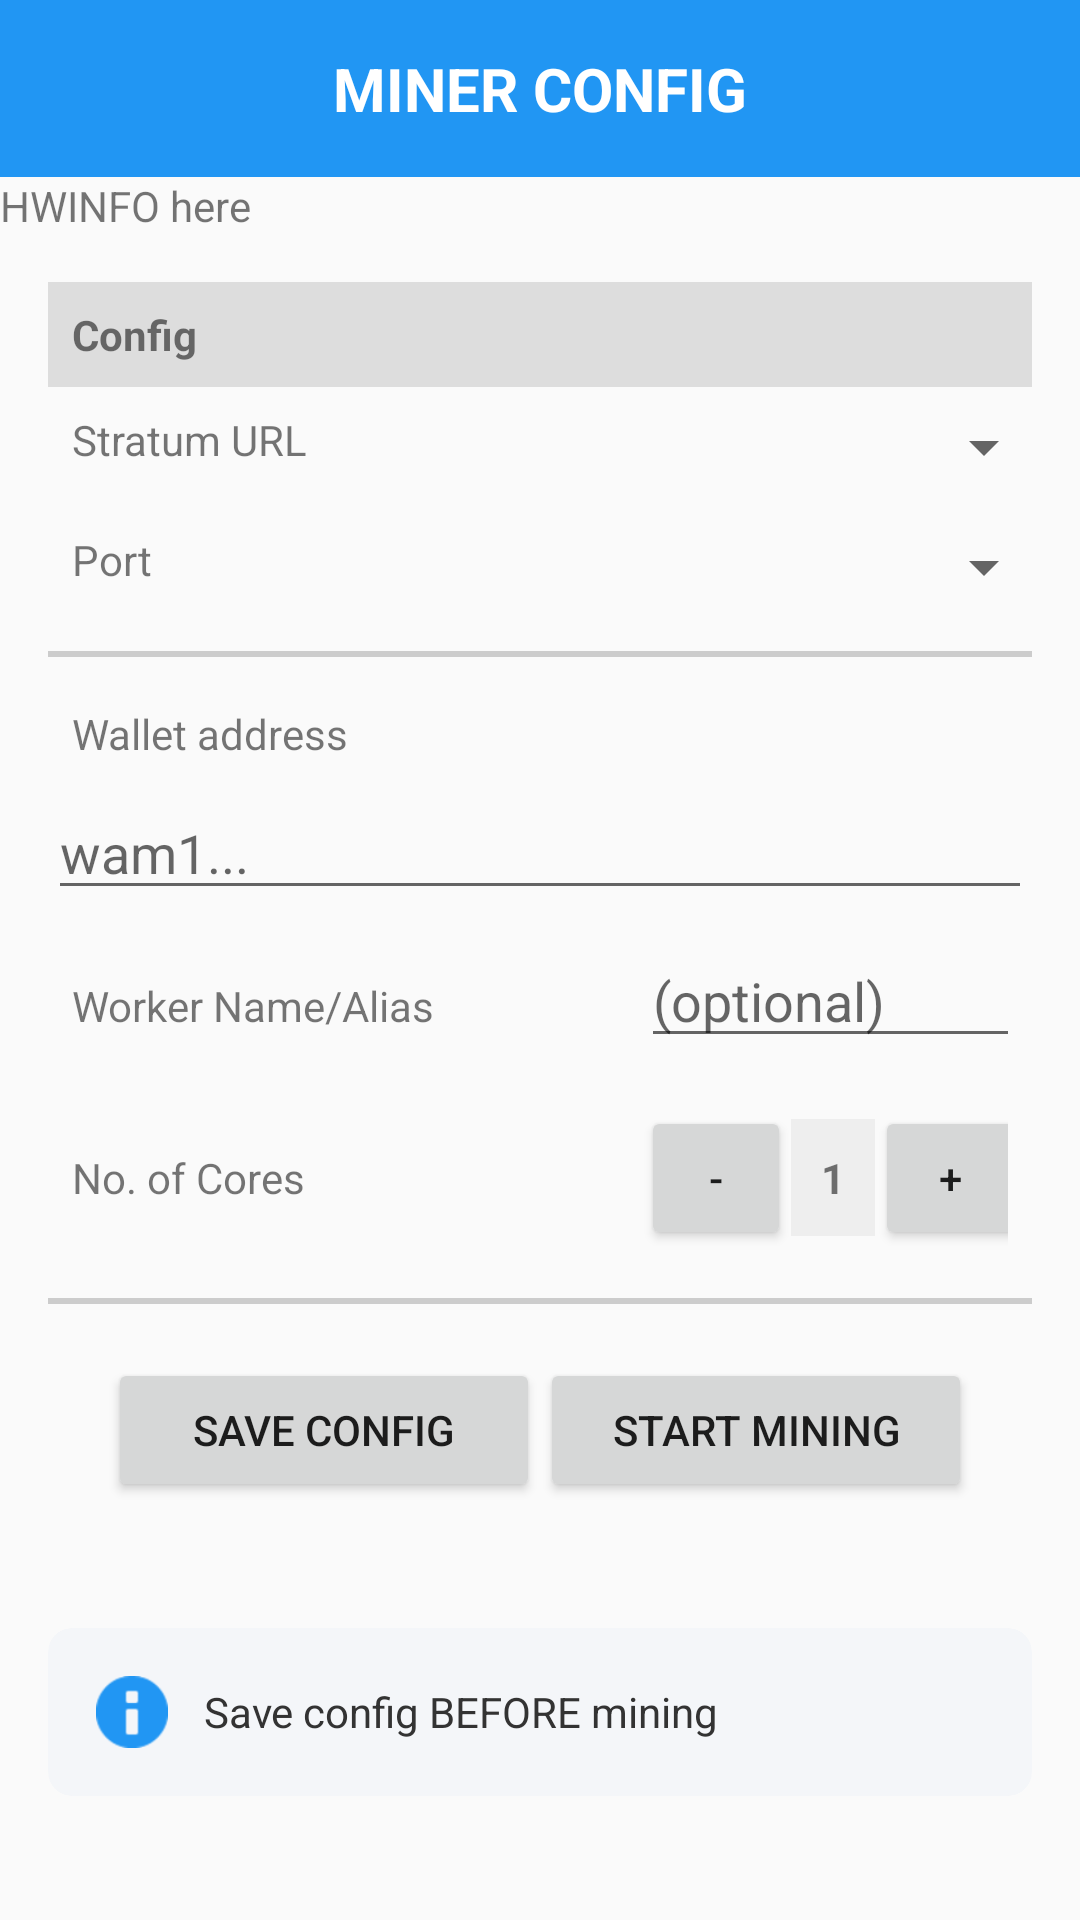

Write the Android layout XML for this screen, with the resource values it uses.
<!-- AndroidManifest.xml: application theme Theme.WAMMiner -->
<!-- res/layout/activity_config.xml -->
<?xml version="1.0" encoding="utf-8"?>
<LinearLayout xmlns:android="http://schemas.android.com/apk/res/android"
    android:layout_width="match_parent"
    android:layout_height="match_parent"
    xmlns:app="http://schemas.android.com/apk/res-auto"
    android:orientation="vertical">
    
    
    
    <TextView
        android:id="@+id/topBarTitle"
        android:layout_width="match_parent"
        android:layout_height="wrap_content"
        android:background="#2196F3"
        android:gravity="center"
        android:padding="16dp"
        android:text="MINER CONFIG"
        android:textColor="#FFFFFF"
        android:textSize="20sp"
        android:textStyle="bold" />

    <TextView
        android:id="@+id/config_hwinfo"
        android:layout_width="wrap_content"
        android:layout_height="wrap_content"
        android:text="HWINFO here" />

    <TableLayout xmlns:tools="http://schemas.android.com/tools"
        android:id="@+id/form"
        android:layout_width="match_parent"
        android:layout_height="wrap_content"
        android:padding="16dp"
        android:stretchColumns="*"
        tools:context=".ConfigActivity"> 

        
        <TableRow
            android:background="#DDDDDD"
            android:padding="8dp">

            <TextView
                android:text="Config"
                android:textStyle="bold" />
        </TableRow>

        
        <TableRow android:padding="8dp">

            <TextView
                android:layout_width="0dp"
                android:layout_height="wrap_content"
                android:paddingEnd="16dp"
                android:text="Stratum URL" />

            <Spinner
                android:id="@+id/poolChoices"
                android:layout_width="wrap_content"
                android:layout_height="wrap_content"
                android:dropDownWidth="wrap_content" />


            
            
            
            
            
            
        </TableRow>

        <TableRow android:padding="8dp">

            <TextView
                android:layout_width="0dp"
                android:layout_height="wrap_content"
                android:paddingEnd="16dp"
                android:text="Port" />

            <Spinner
                android:id="@+id/portChoices"
                android:layout_width="0dp"
                android:layout_height="wrap_content" />

            
            
            
            
            
            
        </TableRow>
        
        <View
            android:layout_height="2dp"
            android:layout_marginVertical="8dp"
            android:background="#CCCCCC" />


        <TableRow android:padding="8dp">

            <TextView
                android:paddingEnd="16dp"
                android:text="Wallet address" />
        </TableRow>

        <EditText
            android:id="@+id/input_address"
            android:layout_width="match_parent"
            android:layout_height="wrap_content"
            android:hint="wam1..."
            android:inputType="textMultiLine"
            android:scrollHorizontally="false" />


        <TableRow android:padding="8dp">

            <TextView
                android:paddingEnd="16dp"
                android:text="Worker Name/Alias" />

            <EditText
                android:id="@+id/input_worker"
                android:layout_width="match_parent"
                android:layout_height="wrap_content"
                android:hint="(optional)"
                android:inputType="text" />
        </TableRow>

        <TableRow
            android:gravity="center_vertical"
            android:padding="8dp">

            <TextView
                android:paddingEnd="16dp"
                android:text="No. of Cores" />

            <LinearLayout
                android:layout_width="10dp"
                android:gravity="fill_horizontal"
                android:orientation="horizontal">

                <Button
                    android:id="@+id/coreminus"
                    android:layout_width="50dp"
                    android:layout_height="wrap_content"
                    android:text="-" />

                
                <TextView
                    android:id="@+id/input_cores"
                    android:layout_width="wrap_content"
                    android:layout_height="wrap_content"
                    android:background="#EEEEEE"
                    android:padding="10dp"
                    android:text="1"
                    android:textStyle="bold" />

                
                <Button
                    android:id="@+id/coreplus"
                    android:layout_width="50dp"
                    android:layout_height="wrap_content"
                    android:text="+" />

            </LinearLayout>
            
        </TableRow>

        
        <View
            android:layout_height="2dp"
            android:layout_marginVertical="8dp"
            android:background="#CCCCCC" />

        
        <TableRow
            android:layout_width="match_parent"
            android:layout_height="wrap_content"
            android:padding="10dp">

            <Button
                android:id="@+id/saveConfigBtn"
                android:layout_width="0dp"
                android:layout_height="wrap_content"
                android:layout_marginStart="10dp"
                android:layout_weight="1"
                android:text="Save Config"
                android:textAlignment="center" />

            <Button
                android:id="@+id/startnativemining"
                android:layout_width="0dp"
                android:layout_height="wrap_content"
                android:layout_marginEnd="10dp"
                android:layout_weight="1"
                android:text="Start Mining"
                android:textAlignment="center" />
        </TableRow>
    </TableLayout>


    <androidx.cardview.widget.CardView
        app:cardBackgroundColor="#F4F6F9"
        app:cardCornerRadius="8dp"
        app:cardElevation="0dp"
        android:layout_width="match_parent"
        android:layout_height="wrap_content"
        android:layout_margin="16dp">

        <LinearLayout
            android:layout_width="match_parent"
            android:layout_height="wrap_content"
            android:gravity="center_vertical"
            android:orientation="horizontal"
            android:padding="16dp">

            <ImageView
                app:tint="#2196F3"
                android:layout_width="24dp"
                android:layout_height="24dp"
                android:contentDescription="Info Icon"
                android:src="@android:drawable/ic_dialog_info" />

            <TextView
                android:id="@+id/infoTextView"
                android:layout_width="0dp"
                android:layout_height="wrap_content"
                android:layout_marginStart="12dp"
                android:layout_weight="1"
                android:text="Save config BEFORE mining"
                android:textColor="#333333"
                android:textSize="14sp" />
        </LinearLayout>
    </androidx.cardview.widget.CardView>
</LinearLayout>
<!-- resources referenced by this layout -->
<resources>
  <style name="Theme.WAMMiner" parent="Base.Theme.WAMMiner" />
  <style name="Base.Theme.WAMMiner" parent="Theme.AppCompat.Light.NoActionBar">
          
          <item name="colorPrimary">@color/purple_500</item>
          <item name="colorPrimaryDark">@color/purple_700</item>
          <item name="colorAccent">@color/teal_200</item>
      </style>
  <!-- not gathered from this repository: default colours our renderer supplied (Android Studio template values) -->
  <color name="purple_500">#FF6200EE</color>
  <color name="purple_700">#FF3700B3</color>
  <color name="teal_200">#FF03DAC5</color>
</resources>
